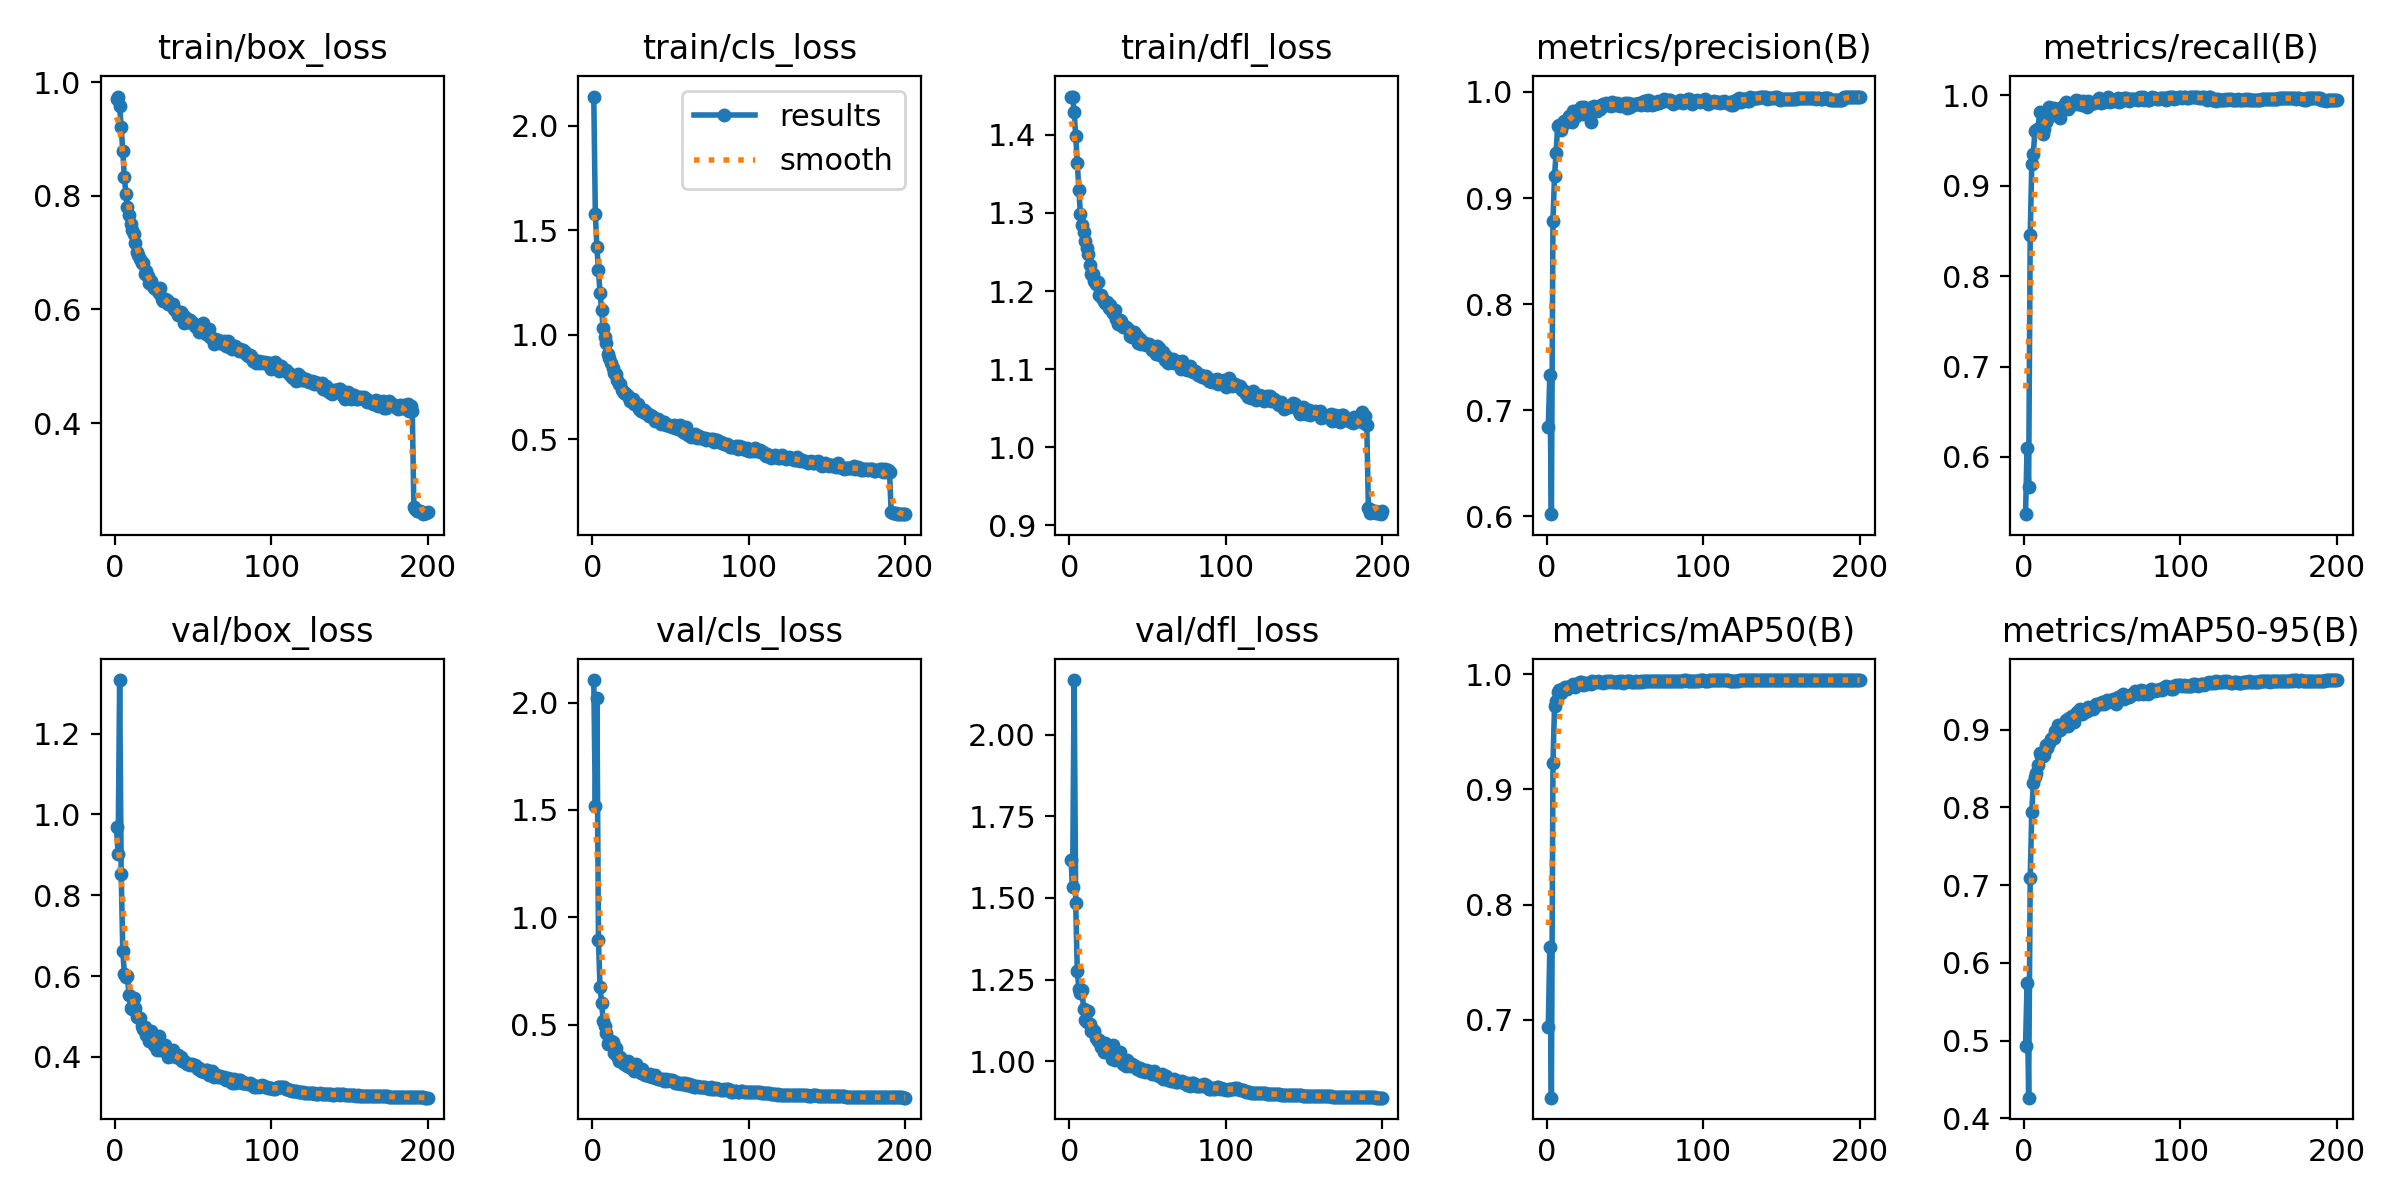

The file beside this chart, header and first rows:
epoch, time, train/box_loss, train/cls_loss, train/dfl_loss, metrics/precision(B), metrics/recall(B), metrics/mAP50(B), metrics/mAP50-95(B), val/box_loss, val/cls_loss, val/dfl_loss, lr/pg0, lr/pg1, lr/pg2
1, 89.28, 0.9697, 2.14, 1.449, 0.6842, 0.5367, 0.6936, 0.4929, 0.9679, 2.105, 1.617, 0.06726, 0.0004986, 0.0004986
2, 175.9, 0.9745, 1.58, 1.449, 0.7333, 0.6099, 0.7635, 0.5737, 0.9019, 1.52, 1.534, 0.03443, 0.0009985, 0.0009985
3, 263.3, 0.9574, 1.419, 1.429, 0.6021, 0.5668, 0.6324, 0.4264, 1.332, 2.023, 2.167, 0.001592, 0.001498, 0.001498
4, 350.6, 0.9204, 1.308, 1.399, 0.8787, 0.8457, 0.9226, 0.7097, 0.8528, 0.893, 1.486, 0.001499, 0.001499, 0.001499
5, 438, 0.8787, 1.199, 1.364, 0.9207, 0.9238, 0.9721, 0.7943, 0.6627, 0.6744, 1.276, 0.001499, 0.001499, 0.001499
6, 524.8, 0.8324, 1.119, 1.33, 0.942, 0.9356, 0.9766, 0.8311, 0.6063, 0.6028, 1.222, 0.001498, 0.001498, 0.001498
7, 613.2, 0.8035, 1.033, 1.298, 0.968, 0.9605, 0.9841, 0.8393, 0.5981, 0.5153, 1.208, 0.001497, 0.001497, 0.001497
8, 701.7, 0.7804, 0.9903, 1.285, 0.9684, 0.9614, 0.9863, 0.8441, 0.6007, 0.4959, 1.219, 0.001496, 0.001496, 0.001496
9, 789.5, 0.7658, 0.9591, 1.275, 0.9643, 0.9627, 0.9837, 0.8548, 0.5525, 0.4627, 1.16, 0.001495, 0.001495, 0.001495
10, 874.3, 0.7495, 0.9055, 1.265, 0.9687, 0.9811, 0.9875, 0.8703, 0.5204, 0.4093, 1.125, 0.001493, 0.001493, 0.001493
11, 959, 0.7392, 0.8907, 1.255, 0.9726, 0.9666, 0.9871, 0.8658, 0.5195, 0.4223, 1.12, 0.001492, 0.001492, 0.001492
12, 1044, 0.7319, 0.8668, 1.247, 0.9712, 0.9577, 0.9884, 0.8667, 0.5471, 0.4221, 1.153, 0.00149, 0.00149, 0.00149
13, 1129, 0.717, 0.842, 1.234, 0.9712, 0.9625, 0.9872, 0.8669, 0.5213, 0.419, 1.114, 0.001488, 0.001488, 0.001488
14, 1215, 0.7012, 0.8166, 1.222, 0.9776, 0.9706, 0.9888, 0.8804, 0.4987, 0.3674, 1.093, 0.001486, 0.001486, 0.001486
15, 1300, 0.695, 0.8128, 1.221, 0.973, 0.9741, 0.9896, 0.8767, 0.4995, 0.3918, 1.097, 0.001484, 0.001484, 0.001484
16, 1386, 0.6891, 0.7855, 1.213, 0.9716, 0.9872, 0.9895, 0.8831, 0.4966, 0.3547, 1.093, 0.001481, 0.001481, 0.001481
17, 1471, 0.682, 0.7659, 1.209, 0.982, 0.9829, 0.9916, 0.8881, 0.4776, 0.3312, 1.072, 0.001479, 0.001479, 0.001479
18, 1557, 0.6817, 0.7639, 1.212, 0.9783, 0.978, 0.9887, 0.8892, 0.4699, 0.3514, 1.062, 0.001476, 0.001476, 0.001476
19, 1643, 0.6615, 0.7379, 1.195, 0.977, 0.9861, 0.9911, 0.8896, 0.475, 0.3306, 1.066, 0.001473, 0.001473, 0.001473
20, 1728, 0.6677, 0.7224, 1.195, 0.9831, 0.98, 0.9912, 0.8984, 0.4552, 0.3161, 1.043, 0.00147, 0.00147, 0.00147
21, 1812, 0.6584, 0.7217, 1.191, 0.9824, 0.9836, 0.9929, 0.8988, 0.4625, 0.3217, 1.055, 0.001467, 0.001467, 0.001467
22, 1897, 0.6471, 0.7097, 1.187, 0.9857, 0.9842, 0.9931, 0.9066, 0.439, 0.3051, 1.029, 0.001464, 0.001464, 0.001464
23, 1981, 0.6491, 0.7064, 1.185, 0.979, 0.9749, 0.9907, 0.8997, 0.4652, 0.3305, 1.055, 0.00146, 0.00146, 0.00146
24, 2067, 0.6419, 0.6848, 1.185, 0.986, 0.987, 0.9921, 0.9038, 0.4484, 0.3065, 1.047, 0.001456, 0.001456, 0.001456
25, 2152, 0.6376, 0.6836, 1.178, 0.9837, 0.9868, 0.9925, 0.9081, 0.4307, 0.2989, 1.025, 0.001453, 0.001453, 0.001453
26, 2239, 0.6351, 0.6907, 1.182, 0.9797, 0.9903, 0.9916, 0.9072, 0.4407, 0.2959, 1.024, 0.001449, 0.001449, 0.001449
27, 2324, 0.6333, 0.6676, 1.174, 0.9839, 0.9922, 0.9927, 0.9132, 0.4175, 0.2831, 1.009, 0.001444, 0.001444, 0.001444
28, 2408, 0.6294, 0.6664, 1.172, 0.9713, 0.9849, 0.9913, 0.9048, 0.4512, 0.3177, 1.05, 0.00144, 0.00144, 0.00144
29, 2492, 0.6378, 0.668, 1.175, 0.986, 0.9876, 0.9941, 0.9153, 0.4181, 0.2833, 1.005, 0.001436, 0.001436, 0.001436
30, 2577, 0.6179, 0.6461, 1.164, 0.9869, 0.9893, 0.993, 0.9158, 0.4209, 0.2822, 1.013, 0.001431, 0.001431, 0.001431
31, 2662, 0.6151, 0.6352, 1.157, 0.9861, 0.9903, 0.9935, 0.9177, 0.4214, 0.2737, 1.014, 0.001426, 0.001426, 0.001426
32, 2748, 0.6179, 0.6329, 1.163, 0.9822, 0.991, 0.9928, 0.9095, 0.4286, 0.2912, 1.029, 0.001422, 0.001422, 0.001422
33, 2833, 0.6171, 0.6381, 1.162, 0.9844, 0.9951, 0.9938, 0.9201, 0.4163, 0.2716, 1.003, 0.001417, 0.001417, 0.001417
34, 2918, 0.6095, 0.6268, 1.154, 0.984, 0.9909, 0.9929, 0.9223, 0.4005, 0.2664, 0.9923, 0.001411, 0.001411, 0.001411
35, 3004, 0.6098, 0.6242, 1.155, 0.9878, 0.9933, 0.9936, 0.9244, 0.4042, 0.2658, 0.9953, 0.001406, 0.001406, 0.001406
36, 3089, 0.6079, 0.6129, 1.154, 0.9887, 0.9908, 0.9925, 0.9267, 0.4017, 0.2621, 0.9857, 0.001401, 0.001401, 0.001401
37, 3175, 0.6086, 0.6165, 1.152, 0.9879, 0.9897, 0.9934, 0.9198, 0.4162, 0.2682, 1.003, 0.001395, 0.001395, 0.001395
38, 3260, 0.6015, 0.6133, 1.15, 0.9892, 0.9933, 0.9941, 0.9214, 0.4054, 0.2569, 0.9898, 0.001389, 0.001389, 0.001389
39, 3347, 0.5963, 0.6013, 1.143, 0.9879, 0.9904, 0.993, 0.9249, 0.3992, 0.2569, 0.9845, 0.001383, 0.001383, 0.001383
40, 3434, 0.5905, 0.5852, 1.141, 0.9882, 0.9875, 0.9938, 0.9237, 0.405, 0.2635, 0.9913, 0.001377, 0.001377, 0.001377
41, 3521, 0.5948, 0.5901, 1.148, 0.9863, 0.9937, 0.9939, 0.9294, 0.3965, 0.2534, 0.9858, 0.001371, 0.001371, 0.001371
42, 3608, 0.5956, 0.5986, 1.145, 0.9902, 0.9901, 0.9935, 0.9264, 0.3991, 0.2474, 0.985, 0.001365, 0.001365, 0.001365
43, 3695, 0.591, 0.5879, 1.143, 0.9887, 0.9918, 0.993, 0.9281, 0.3893, 0.246, 0.9765, 0.001358, 0.001358, 0.001358
44, 3780, 0.576, 0.5711, 1.134, 0.9879, 0.992, 0.9929, 0.9273, 0.3888, 0.2448, 0.9765, 0.001352, 0.001352, 0.001352
45, 3867, 0.5871, 0.5814, 1.139, 0.9895, 0.9911, 0.9934, 0.9298, 0.3883, 0.2452, 0.9798, 0.001345, 0.001345, 0.001345
46, 3952, 0.578, 0.5808, 1.132, 0.9879, 0.9943, 0.9938, 0.9334, 0.382, 0.2392, 0.9713, 0.001338, 0.001338, 0.001338
47, 4038, 0.5804, 0.5697, 1.134, 0.9869, 0.9939, 0.9931, 0.9335, 0.3829, 0.2485, 0.9721, 0.001331, 0.001331, 0.001331
48, 4125, 0.5818, 0.5693, 1.134, 0.9877, 0.9972, 0.9938, 0.9336, 0.3811, 0.236, 0.9672, 0.001324, 0.001324, 0.001324
49, 4211, 0.5753, 0.5671, 1.131, 0.9883, 0.9914, 0.9926, 0.9335, 0.3837, 0.2431, 0.9739, 0.001317, 0.001317, 0.001317
50, 4297, 0.5752, 0.5651, 1.131, 0.9893, 0.9928, 0.9933, 0.9354, 0.3801, 0.2407, 0.9709, 0.00131, 0.00131, 0.00131
51, 4384, 0.5704, 0.5572, 1.132, 0.985, 0.9929, 0.9937, 0.9335, 0.3802, 0.2426, 0.9706, 0.001302, 0.001302, 0.001302
52, 4470, 0.5688, 0.5667, 1.128, 0.9892, 0.9935, 0.9942, 0.9349, 0.3767, 0.2369, 0.9641, 0.001295, 0.001295, 0.001295
53, 4557, 0.5665, 0.5547, 1.124, 0.9857, 0.9947, 0.9942, 0.9389, 0.3694, 0.2287, 0.96, 0.001287, 0.001287, 0.001287
54, 4644, 0.5599, 0.5519, 1.125, 0.9889, 0.9977, 0.9932, 0.9353, 0.3738, 0.2288, 0.9693, 0.001279, 0.001279, 0.001279
55, 4731, 0.5618, 0.5492, 1.119, 0.9874, 0.9923, 0.9935, 0.9376, 0.3659, 0.2298, 0.9625, 0.001271, 0.001271, 0.001271
56, 4818, 0.5761, 0.5659, 1.13, 0.9889, 0.9948, 0.9929, 0.9366, 0.3652, 0.2263, 0.9573, 0.001263, 0.001263, 0.001263
57, 4905, 0.5695, 0.5569, 1.128, 0.9888, 0.9954, 0.9938, 0.9391, 0.3621, 0.2223, 0.9543, 0.001255, 0.001255, 0.001255
58, 4991, 0.5563, 0.5341, 1.118, 0.9881, 0.994, 0.9933, 0.9365, 0.3677, 0.228, 0.9593, 0.001247, 0.001247, 0.001247
59, 5078, 0.56, 0.5318, 1.121, 0.9898, 0.9952, 0.9935, 0.9335, 0.3673, 0.2296, 0.9624, 0.001239, 0.001239, 0.001239
60, 5164, 0.5661, 0.5578, 1.122, 0.9872, 0.997, 0.9942, 0.9421, 0.3543, 0.2171, 0.9454, 0.00123, 0.00123, 0.00123
... 140 more rows
